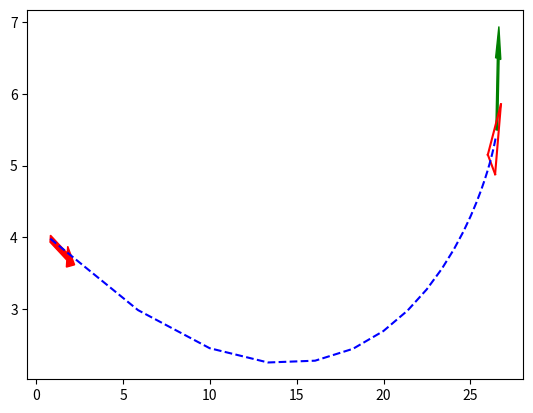

This figure's Python source:
"""
作用：USV到达期望位置和转到艏向
[redacted]
"""

import matplotlib.pyplot as plt
import numpy as np
from random import random

# 仿真参数，速度和角速度采用线性控制，现实应用中角速度可改为PID控制
Kp_rho = 20
Kp_alpha = 60
Kp_beta = -9
dt = 0.01      # 时间步长

show_animation = True


# 移动位置
def move_to_pose(x_start, y_start, theta_start, x_goal, y_goal, theta_goal):  # 参数（起始位置角度和目标位置角度）

    x = x_start
    y = y_start
    theta = theta_start

    x_diff = x_goal - x
    y_diff = y_goal - y

    x_traj, y_traj = [], []

    rho = np.sqrt(x_diff**2 + y_diff**2)  # 计算距离
    while rho > 0.1:
        x_traj.append(x)     # 在位置列表末尾添加新对象
        y_traj.append(y)

        x_diff = x_goal - x
        y_diff = y_goal - y

        # 将alpha和beta的范围限制在[-π,π]

        rho = np.sqrt(x_diff**2 + y_diff**2)                               # 计算当前位置与期望位置间的距离
        alpha = (np.arctan2(y_diff, x_diff)                                # 计算航向偏离当前位置与终点连线间角度
                 - theta + np.pi) % (2 * np.pi) - np.pi
        beta = (theta_goal - theta - alpha + np.pi) % (2 * np.pi) - np.pi  # 计算期望航向偏离当前位置与终点连线间的角度

        v = Kp_rho * rho                                                   # 距离越远速度越大，线性控制速度
        w = Kp_alpha * alpha + Kp_beta * beta                              # 当前航向与期望航向夹角越大，角速度越大

        # 运动模型
        theta = theta + w * dt
        if theta > np.pi:
            theta = theta - 2 * np.pi
        elif theta <= -np.pi:
            theta = theta + 2 * np.pi
        x = x + v * np.cos(theta) * dt
        y = y + v * np.sin(theta) * dt
        if theta > np.pi:
            theta = theta - 2 * np.pi
        elif theta <= -np.pi:
            theta = theta + 2 * np.pi
        print(x, y, theta)

        if show_animation:  # pragma: no cover
            plt.cla()                                             # 清除当前图形中的当前活动轴，其他轴不受影响
            plt.arrow(x_start, y_start, np.cos(theta_start),      # 用箭头画出起始位置和航向，参数（起始位置，终止位置……）
                      np.sin(theta_start), color='r', width=0.1)
            plt.arrow(x_goal, y_goal, np.cos(theta_goal),         # 用箭头画出期望位置和航向
                      np.sin(theta_goal), color='g', width=0.1)
            plot_vehicle(x, y, theta, x_traj, y_traj)             # 画机器人图形


# 绘制位置
def plot_vehicle(x, y, theta, x_traj, y_traj):  # pragma: no cover

    # Corners of triangular vehicle when pointing to the right (0 radians)
    p1_i = np.array([0.5, 0, 1]).T
    p2_i = np.array([-0.5, 0.25, 1]).T
    p3_i = np.array([-0.5, -0.25, 1]).T

    T = transformation_matrix(x, y, theta)
    p1 = np.matmul(T, p1_i)
    p2 = np.matmul(T, p2_i)
    p3 = np.matmul(T, p3_i)

    plt.plot([p1[0], p2[0]], [p1[1], p2[1]], 'r-')
    plt.plot([p2[0], p3[0]], [p2[1], p3[1]], 'r-')
    plt.plot([p3[0], p1[0]], [p3[1], p1[1]], 'r-')

    plt.plot(x_traj, y_traj, 'b--')

    # plt.xlim(0, 20)    # 坐标轴显示范围
    # plt.ylim(0, 20)

    plt.pause(dt)


# 转移矩阵
def transformation_matrix(x, y, theta):
    return np.array([
        [np.cos(theta), -np.sin(theta), x],
        [np.sin(theta), np.cos(theta), y],
        [0, 0, 1]
    ])


def main():

    for i in range(3):     # 运行次数
        # 随机设置初始位置和艏向，x和y的初始位置的范围为0-20内，艏向范围为[-π,π]
        x_start = 20 * random()
        y_start = 20 * random()
        theta_start = 2 * np.pi * random() - np.pi

        # 随机设置期望位置和艏向，x和y的初始位置的范围为0-20内，艏向范围为[-π,π]
        x_goal = 40 * random()
        y_goal = 40 * random()
        theta_goal = 2 * np.pi * random() - np.pi

        # 在终端显示起始位置艏向和期望位置艏向信息
        print("Initial x: %.2f m\nInitial y: %.2f m\nInitial theta: %.2f rad\n" %
              (x_start, y_start, theta_start))
        print("Goal x: %.2f m\nGoal y: %.2f m\nGoal theta: %.2f rad\n" %
              (x_goal, y_goal, theta_goal))

        # 执行移动到期望位置命令
        move_to_pose(x_start, y_start, theta_start, x_goal, y_goal, theta_goal)


if __name__ == '__main__':
    main()
